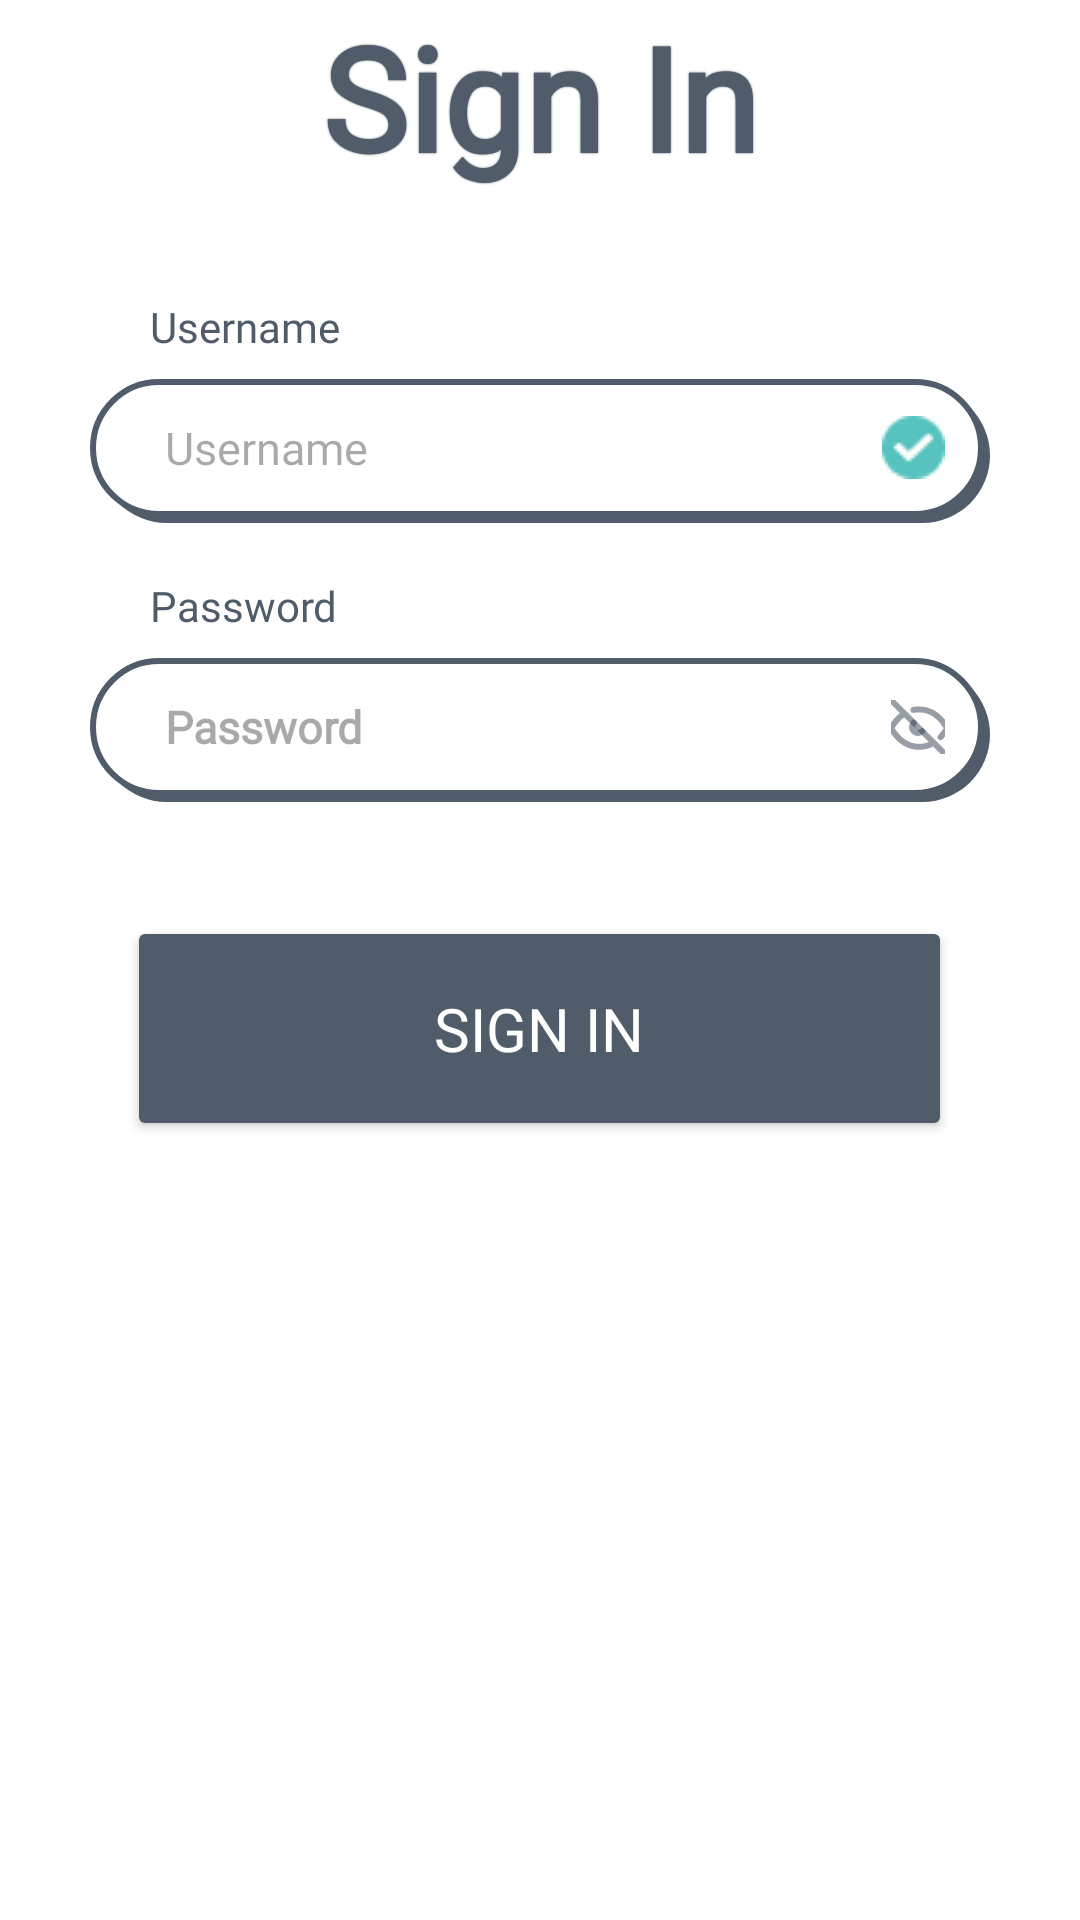

Write the Android layout XML for this screen, with the resource values it uses.
<!-- AndroidManifest.xml: application theme Theme.TaskChecker -->
<!-- res/layout/sign_in_panel.xml -->
<?xml version="1.0" encoding="utf-8"?>
<RelativeLayout xmlns:android="http://schemas.android.com/apk/res/android"
    xmlns:app="http://schemas.android.com/apk/res-auto"
    android:layout_width="match_parent"
    android:layout_height="match_parent"
    android:background="?android:colorBackground"
    android:padding="0dp">

    <TextView
        android:id="@+id/signUpTextView"
        android:layout_width="200dp"
        android:layout_height="wrap_content"
        android:layout_centerHorizontal="true"
        android:layout_marginLeft="90dp"
        android:layout_marginTop="0dp"
        android:layout_marginBottom="35dp"
        android:fontFamily="@font/inter_black"
        android:gravity="center"
        android:shadowRadius="1"
        android:text="Sign In"
        android:textAllCaps="false"
        android:textColor="?android:textColor"
        android:textSize="48dp"
        android:textStyle="bold"
        android:typeface="normal" />

    
    <TextView
        android:id="@+id/usernameTextView"
        android:layout_width="wrap_content"
        android:layout_height="wrap_content"
        android:layout_below="@id/signUpTextView"
        android:layout_marginLeft="50dp"
        android:layout_marginTop="0dp"
        android:layout_marginBottom="8dp"
        android:fontFamily="@font/inter_semibold"
        android:text="Username"
        android:textColor="?android:textColor"
        android:textSize="14dp" />

    <EditText
        android:id="@+id/usernameEditText"
        android:layout_width="300dp"
        android:layout_height="48dp"
        android:layout_below="@id/usernameTextView"
        android:layout_centerHorizontal="true"
        android:layout_marginBottom="8dp"
        android:background="@drawable/rounded_border_shadow"
        android:drawableEnd="@drawable/correct"
        android:fontFamily="@font/inter_semibold"
        android:hint="Username"
        android:minHeight="48dp"
        android:paddingLeft="25dp"
        android:paddingRight="15dp"
        android:textColor="?android:textColor"
        android:textSize="15sp" />

    
    <TextView
        android:id="@+id/passwordTextView"
        android:layout_width="wrap_content"
        android:layout_height="wrap_content"
        android:layout_below="@id/usernameEditText"
        android:layout_marginLeft="50dp"
        android:layout_marginBottom="8dp"
        android:layout_marginTop="10dp"
        android:fontFamily="@font/inter_semibold"
        android:text="Password"
        android:textColor="?android:textColor"
        android:textSize="14dp" />

    <EditText
        android:id="@+id/passwordEditText"
        android:layout_width="300dp"
        android:layout_height="48dp"
        android:layout_below="@id/passwordTextView"
        android:layout_centerHorizontal="true"
        android:layout_marginBottom="8dp"
        android:background="@drawable/rounded_border_shadow"
        android:drawableEnd="@drawable/eyeclose"
        android:fontFamily="@font/inter_semibold"
        android:hint="Password"
        android:inputType="textPassword"
        android:minHeight="48dp"
        android:paddingLeft="25dp"
        android:paddingRight="15dp"
        android:textColor="?android:textColor"
        android:textSize="15sp"
        android:textStyle="bold" />

    <Button
        android:id="@+id/signInButton"
        android:layout_width="275dp"
        android:layout_height="75dp"
        android:layout_below="@id/passwordEditText"
        android:layout_centerHorizontal="true"
        android:layout_marginTop="30dp"
        android:backgroundTint="?android:colorPrimary"
        android:fontFamily="@font/inter_semibold"
        android:text="Sign In"
        android:textColor="@color/white"
        android:textSize="20sp" />


</RelativeLayout>
<!-- resources referenced by this layout -->
<resources>
  <color name="white">#FFFFFF</color>
  <!-- drawable correct: png bitmap (drawable, 627 bytes) -->
  <!-- drawable eyeclose (drawable) -->
  <vector xmlns:android="http://schemas.android.com/apk/res/android" android:width="18.00dp" android:height="18.00dp" android:viewportWidth="18" android:viewportHeight="18">
      <path android:strokeColor="#80323E4D" android:strokeWidth="2" android:strokeLineCap="round" android:strokeLineJoin="round" android:pathData="M14.25 14.24c-1.46 0.92-3.15 1.4-4.88 1.38-3.74 0-6.87-2.08-9.37-6.24C1.32 7.17 2.83 5.54 4.5 4.5m2.98-1.2C8.1 3.2 8.74 3.12 9.38 3.12c3.74 0 6.87 2.09 9.37 6.25-0.7 1.16-1.44 2.16-2.23 3M0 0l18.75 18.75"/>
      <path android:strokeColor="#80323E4D" android:strokeWidth="2" android:strokeLineCap="round" android:strokeLineJoin="round" android:pathData="M7.58 7.59C7.21 7.96 7 8.47 7 9c0 0.53 0.21 1.04 0.59 1.42C7.96 10.79 8.47 11 9 11c0.53 0 1.04-0.21 1.41-0.59"/>
  </vector>
  <!-- drawable rounded_border_shadow (drawable) -->
  <?xml version="1.0" encoding="utf-8"?>
  <layer-list xmlns:android="http://schemas.android.com/apk/res/android">
  
      
      <item android:left="3dp" android:top="3dp">
          <shape>
              <solid android:color="?android:shadowColor"
                  android:id="@+id/shadow_layer"
                  />
  
              <padding
                  android:right="2dp"
                  android:bottom="2dp"
                />
              <corners android:radius="30dp"/>
          </shape>
      </item>
  
      
      <item>
          <shape>
              <solid android:color="?android:colorBackground"/>
              <stroke
                  android:width="2dp"
                  android:color="?android:shadowColor"/>
              <padding
                  android:left="2dp"
                  android:top="2dp"
                  android:right="2dp"
                  android:bottom="2dp"/>
              <corners android:radius="30dp"/>
          </shape>
      </item>
  </layer-list>
  <style name="Theme.TaskChecker" parent="Base.Theme.TaskChecker" />
  <style name="Base.Theme.TaskChecker" parent="Theme.Material3.DayNight.NoActionBar">
          <item name="colorPrimary">@color/black</item>
          <item name="colorPrimaryDark">@color/blackTransparent80</item>
          <item name="colorAccent">@color/red</item>
          <item name="android:colorBackground">@color/white</item>
          <item name="android:shadowColor">@color/black</item>
          <item name="android:textColor">@color/black</item>
  
          
          <item name="colorWhite">@color/white</item>
          <item name="colorBlack">@color/black</item>
          <item name="colorBlackTransparent10">@color/blackTransparent10</item>
          <item name="colorBlackTransparent25">@color/blackTransparent25</item>
          <item name="colorBlackTransparent75">@color/blackTransparent75</item>
          <item name="colorBlackTransparent80">@color/blackTransparent80</item>
          <item name="colorRed">@color/red</item>
          <item name="colorGreen">@color/green</item>
          <item name="colorTransparent">@color/transparent</item>
      </style>
  <color name="black">#505C69</color>
  <color name="blackTransparent80">#78818B</color>
  <color name="red">#F06B6C</color>
  <color name="blackTransparent10">#E5E7E9</color>
  <color name="blackTransparent25">#D3D6D9</color>
  <color name="blackTransparent75">#505C69</color>
  <color name="green">#57C3BE</color>
  <color name="transparent">#00FFFFFF</color>
</resources>
